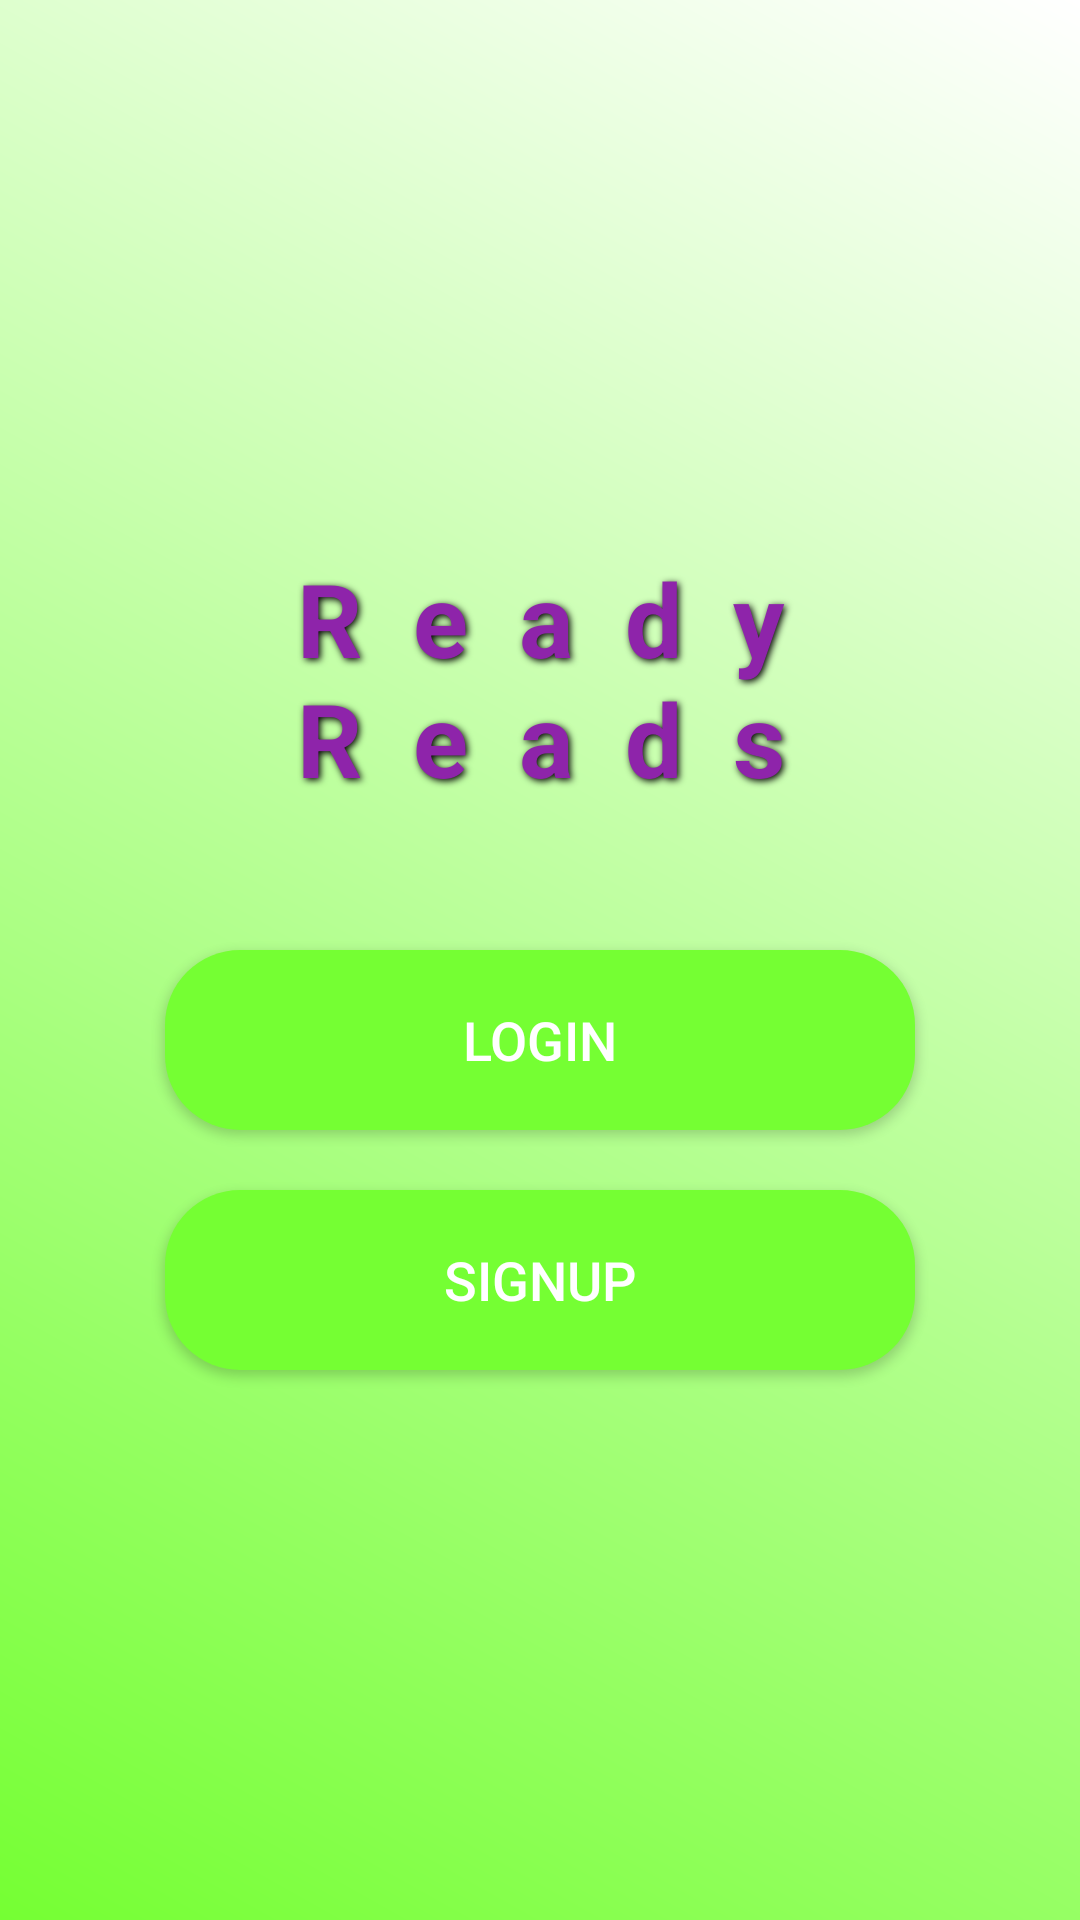

This screen was rendered from an Android layout file. Write that file and the resources it references.
<!-- AndroidManifest.xml: application theme Theme.Readyread -->
<!-- res/layout/activity_main.xml -->
<?xml version="1.0" encoding="utf-8"?>
<LinearLayout xmlns:android="http://schemas.android.com/apk/res/android"
    android:layout_width="match_parent"
    android:layout_height="match_parent"
    android:orientation="vertical"
    android:gravity="center"
    android:padding="32dp"
    android:background="@drawable/bg_gradient">

    
    <TextView
        android:id="@+id/appTitle"
        android:layout_width="wrap_content"
        android:layout_height="wrap_content"
        android:layout_marginBottom="48dp"
        android:gravity="center"
        android:letterSpacing="0.5"
        android:shadowColor="#000000"
        android:shadowDx="2"
        android:shadowDy="2"
        android:shadowRadius="6"
        android:text="Ready Reads"
        android:textColor="#8E24AA"
        android:textSize="34sp"
        android:textStyle="bold" />

    
    <Button
        android:id="@+id/loginButton"
        android:layout_width="250dp"
        android:layout_height="60dp"
        android:text="Login"
        android:textColor="#FFFFFF"
        android:textSize="18sp"
        android:background="@drawable/rounded_button"
        android:layout_marginBottom="20dp" />

    
    <Button
        android:id="@+id/signupButton"
        android:layout_width="250dp"
        android:layout_height="60dp"
        android:text="Signup"
        android:textColor="#FFFFFF"
        android:textSize="18sp"
        android:background="@drawable/rounded_button" />
</LinearLayout>
<!-- resources referenced by this layout -->
<resources>
  <!-- drawable bg_gradient (drawable) -->
  <?xml version="1.0" encoding="utf-8"?>
  
  <shape xmlns:android="http://schemas.android.com/apk/res/android">
      <gradient
          android:startColor="#75ff33"
          android:endColor="#ffff"
          android:angle="45"/>
  </shape>
  <!-- drawable rounded_button (drawable) -->
  <?xml version="1.0" encoding="utf-8"?>
  
  <shape xmlns:android="http://schemas.android.com/apk/res/android">
      <solid android:color="#75ff33"/>
      <corners android:radius="25dp"/>
  </shape>
  <style name="Theme.Readyread" parent="Theme.MaterialComponents.DayNight.DarkActionBar">
          
          <item name="colorPrimary">@color/purple_500</item>
          <item name="colorPrimaryVariant">@color/purple_700</item>
          <item name="colorOnPrimary">@color/white</item>
          
          <item name="colorSecondary">@color/teal_200</item>
          <item name="colorSecondaryVariant">@color/teal_700</item>
          <item name="colorOnSecondary">@color/black</item>
          
          <item name="android:statusBarColor">?attr/colorPrimaryVariant</item>
          
      </style>
  <color name="purple_500">#FF6200EE</color>
  <color name="purple_700">#FF3700B3</color>
  <color name="white">#FFFFFFFF</color>
  <color name="teal_200">#FF03DAC5</color>
  <color name="teal_700">#FF018786</color>
  <color name="black">#FF000000</color>
</resources>
